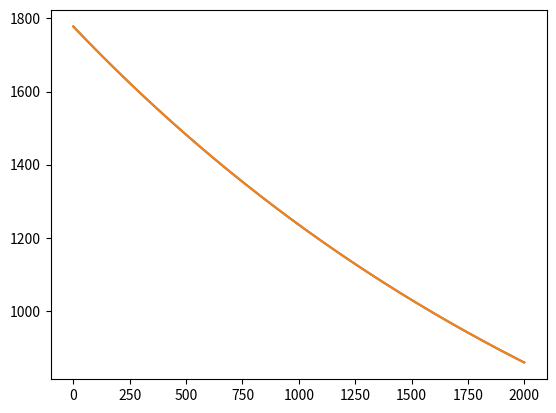

Write Python code to recreate this figure.
from matplotlib import pyplot as plt
import math
import time
def regress(data, final_graph_complexity, starting_params, h, step_size,epsilon, iterations = None):

    def calculate_error(params, data, final_graph_complexity):
        total_error_squared = 0

        for i in range(len(data)):
            estimate_y = 0

            for l in range(final_graph_complexity):
                estimate_y += (data[i][0] ** (final_graph_complexity-1)) * params[l]

            error = data[i][1] - estimate_y
            total_error_squared += ((error) ** 2)

        return total_error_squared
    def calculate_error_derivative(params, data, h, final_graph_complexity):
        derivitives = []
        for i in range(final_graph_complexity):
            param_upper = list(params)
            param_lower = list(params) 
            param_upper[i] += h
            param_lower[i] -= h 
            derivitives.append((calculate_error(param_upper, data, final_graph_complexity) - calculate_error(param_lower, data, final_graph_complexity)) / (2 * h))
        print(derivitives[1]-derivitives[0])
        return derivitives 

    params = []

    for i in range(final_graph_complexity):
        
        if (final_graph_complexity - i - len(starting_params)) > 0:
            params.append(0)

        else:
            for i in range(len(starting_params)):
                params.append(starting_params[i])
            break
    print(params)
    print(calculate_error(params,data,final_graph_complexity))
    params[0] += 0.00001
    if not type(iterations) == int:
        while True: 
            delta = calculate_error_derivative(params, data, h)

            for l in range(final_graph_complexity):
                params[i] -= step_size * delta[l]
                finished = 0

            for i in range(final_graph_complexity):

                if params[i] < epsilon and params[i] > -epsilon:
                    finished += 1

            if finished == final_graph_complexity:
                break

    else:
        errors = []
        derivitive_history = []
        parameter_history = []
        for i in range(iterations):
            delta = calculate_error_derivative(params, data, h, final_graph_complexity)
            for l in range(final_graph_complexity):
                params[l] -= step_size * delta[l]
            errors.append(calculate_error(params,data,final_graph_complexity))
            derivitive_history.append(delta)
            parameter_history.append(params[0])
    plt.ticklabel_format(style='sci', axis='y', scilimits=(0,30))
    plt.plot(derivitive_history)
    plt.show()
    
    return params
print(regress([[1,1],[2,1],[3,1],[4,1],[5,1],[6,1]],2,[8,2],0.0001,0.000001,0.01,2000))